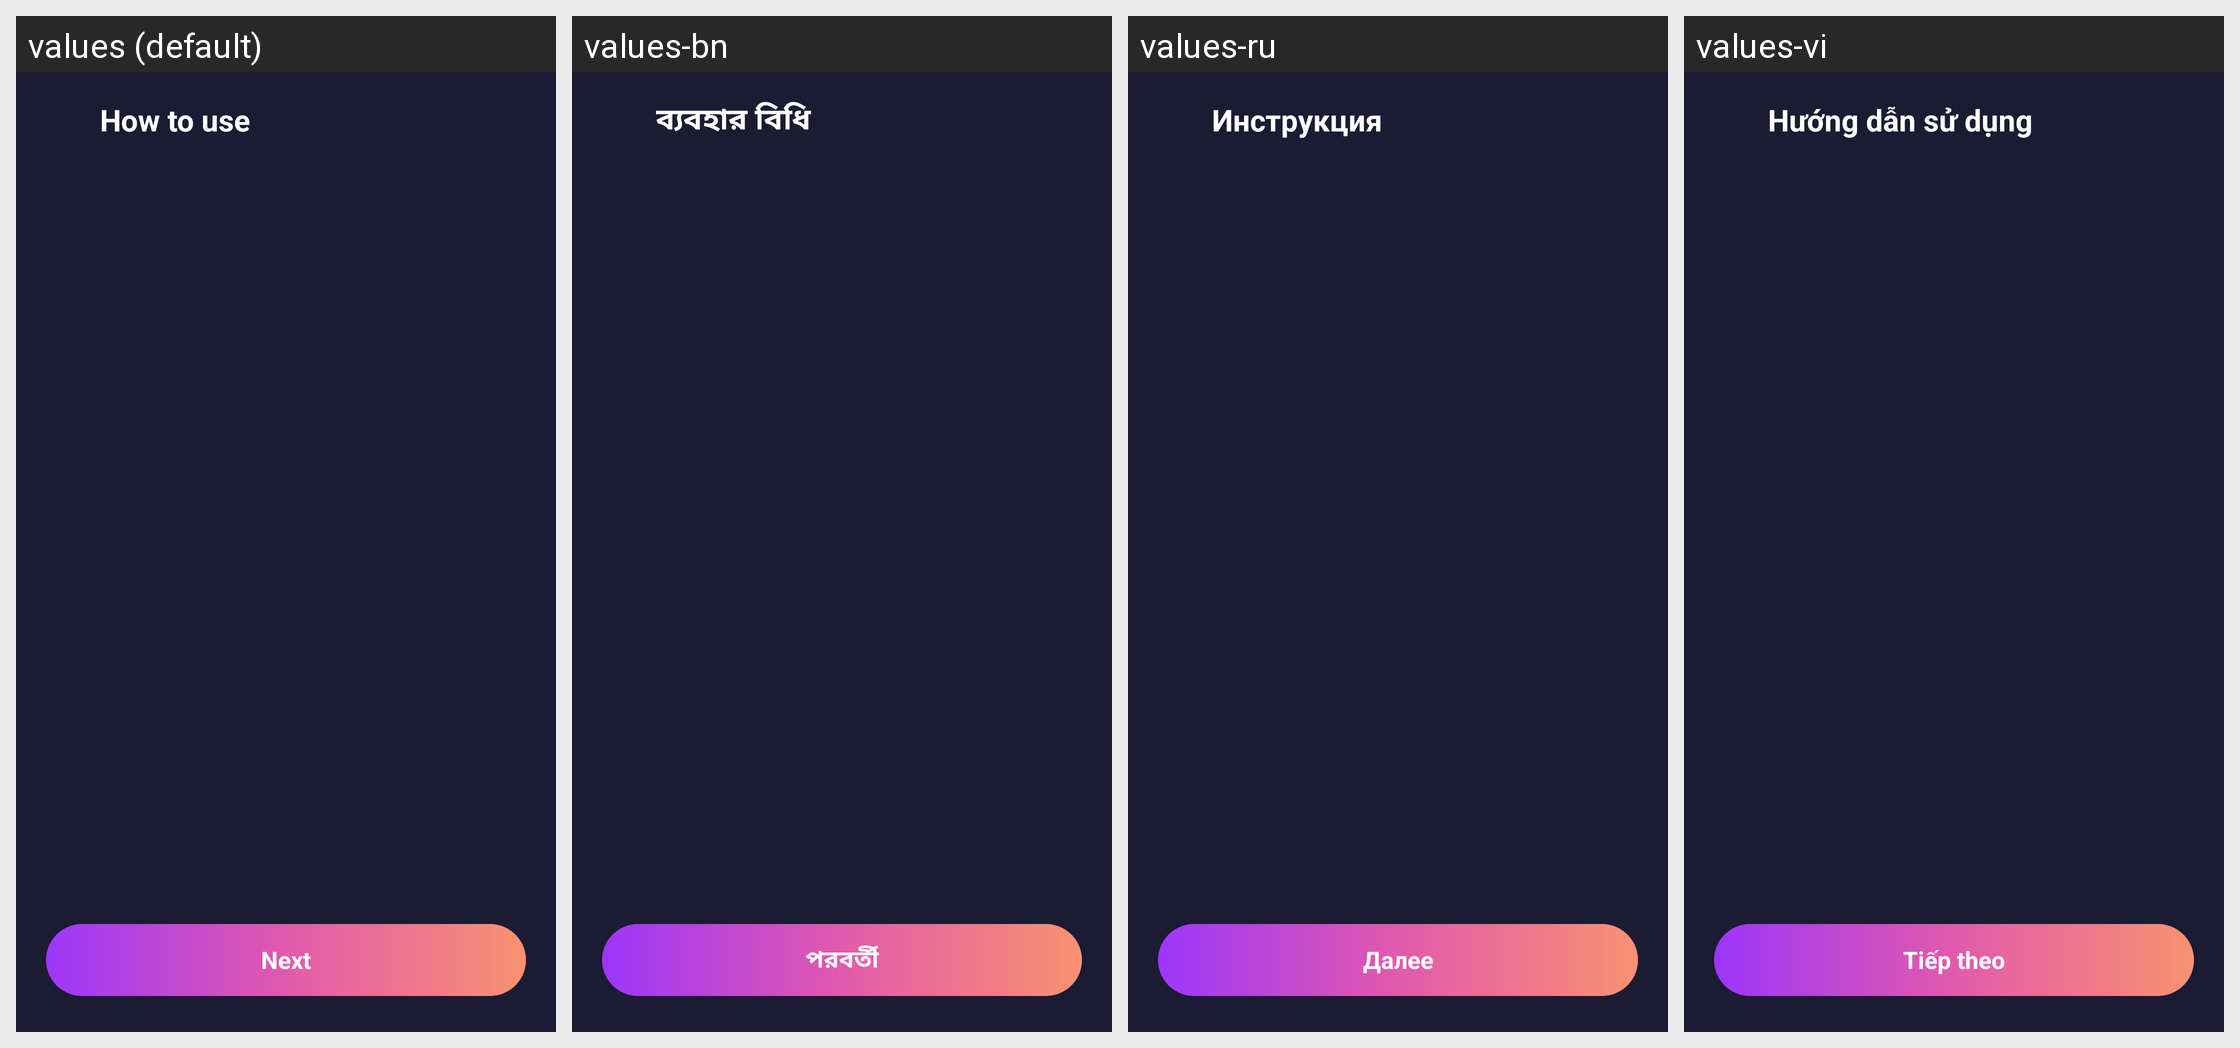

Strings drawn on this Android screen and how each of the app's shown locales translates them:
Android screen res/layout/activity_how_to_use.xml rendered under 4 locales, left to right: values (default), values-bn, values-ru, values-vi. Device: Nexus 5 (rendered at 1080×1920; each locale shown at half size, 540×960, under a caption strip naming it); theme Theme.D54VideoDownloader.
Other locales in the repository, not shown: values-ar, values-de, values-es, values-fil, values-fr, values-hi, values-id, values-it, values-ja, values-ko, values-pt, values-th, values-tr, values-zh.
Strings drawn on this screen, with the default value and each locale's value (text and hints the layout hard-codes, and strings that could not be matched under every locale, appear in the picture but are not listed):

how_to_use
  values: How to use
  values-bn: ব্যবহার বিধি
  values-ru: Инструкция
  values-vi: Hướng dẫn sử dụng

next
  values: Next
  values-bn: পরবর্তী
  values-ru: Далее
  values-vi: Tiếp theo
